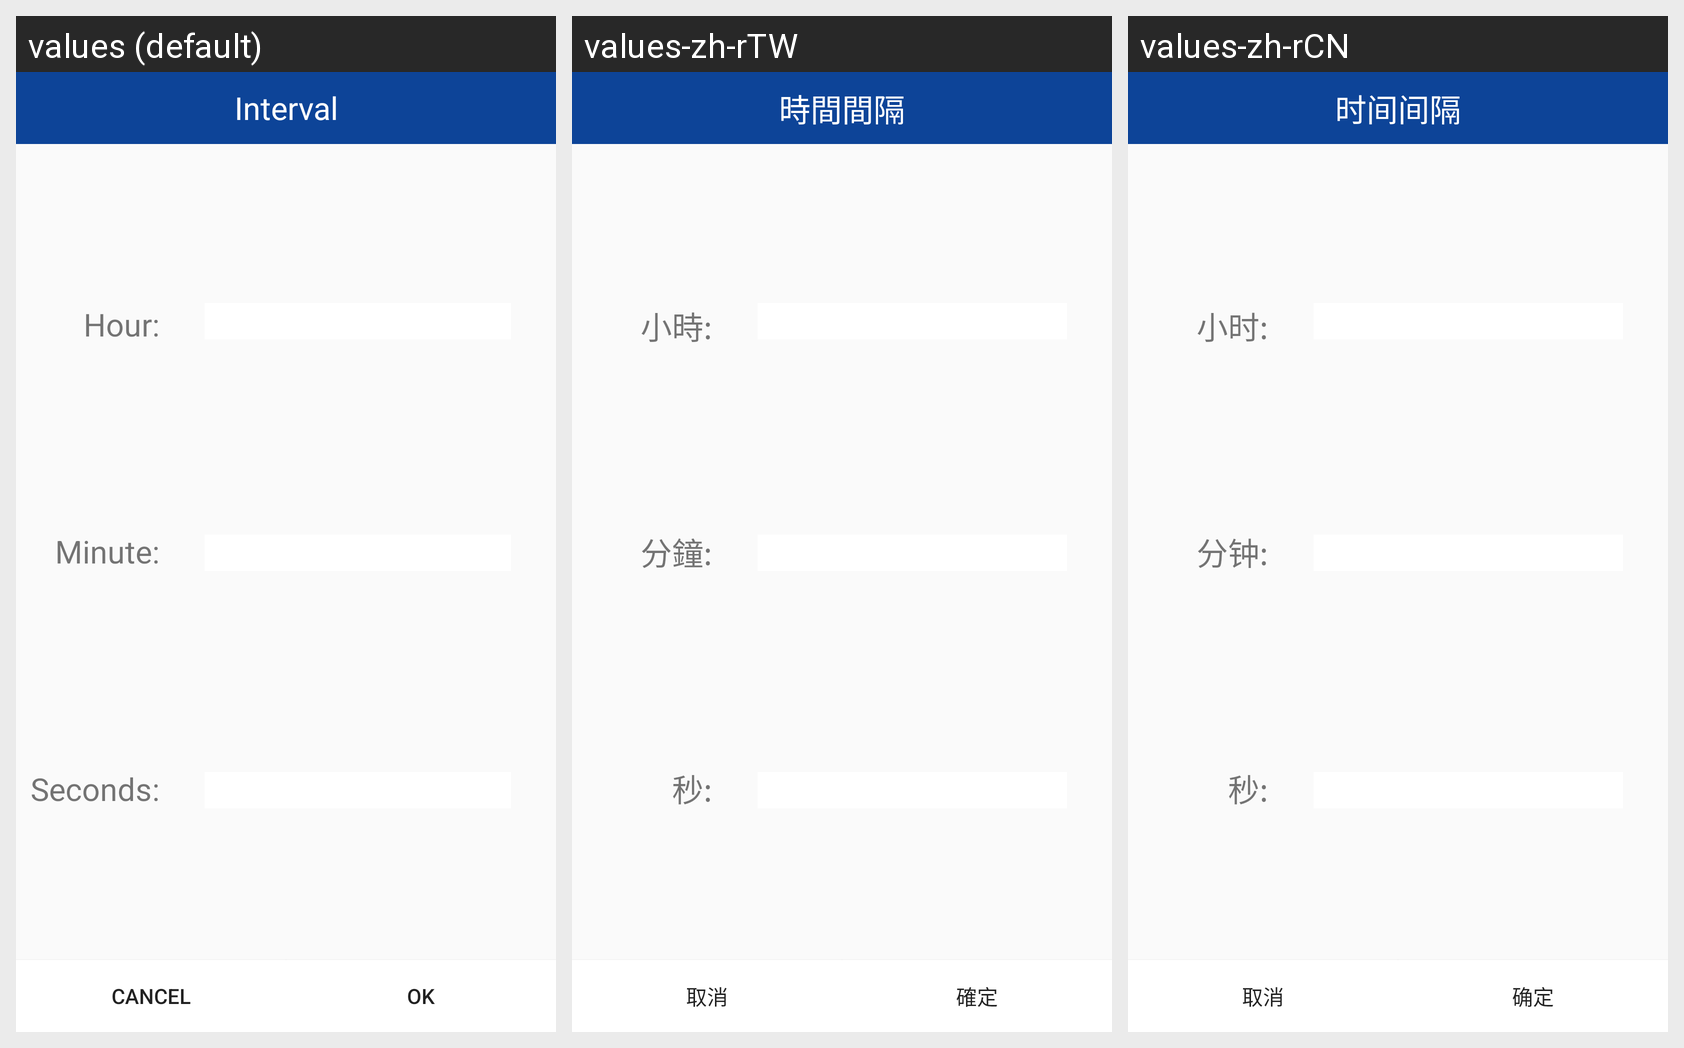

The Android screen above is rendered under several locales of the same app. Produce the string resources it draws, with the default and per-locale values.
Android screen res/layout/interval.xml rendered under 3 locales, left to right: values (default), values-zh-rTW, values-zh-rCN. Device: Nexus 5 (rendered at 1080×1920; each locale shown at half size, 540×960, under a caption strip naming it); theme nordic_use.
Strings drawn on this screen, with the default value and each locale's value (text and hints the layout hard-codes, and strings that could not be matched under every locale, appear in the picture but are not listed):

interval
  values: Interval
  values-zh-rTW: 時間間隔
  values-zh-rCN: 时间间隔

hour
  values: Hour:
  values-zh-rTW: 小時:
  values-zh-rCN: 小时:

minute
  values: Minute:
  values-zh-rTW: 分鐘:
  values-zh-rCN: 分钟:

seconds
  values: Seconds:
  values-zh-rTW: 秒:
  values-zh-rCN: 秒:

butoon_no
  values: CANCEL
  values-zh-rTW: 取消
  values-zh-rCN: 取消

butoon_yes
  values: OK
  values-zh-rTW: 確定
  values-zh-rCN: 确定
